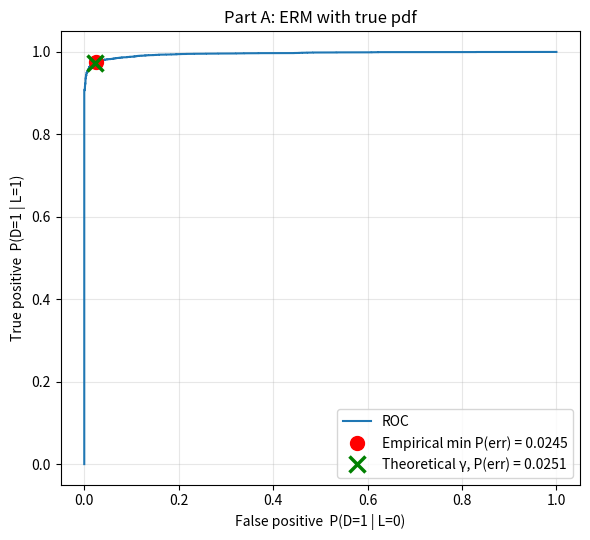
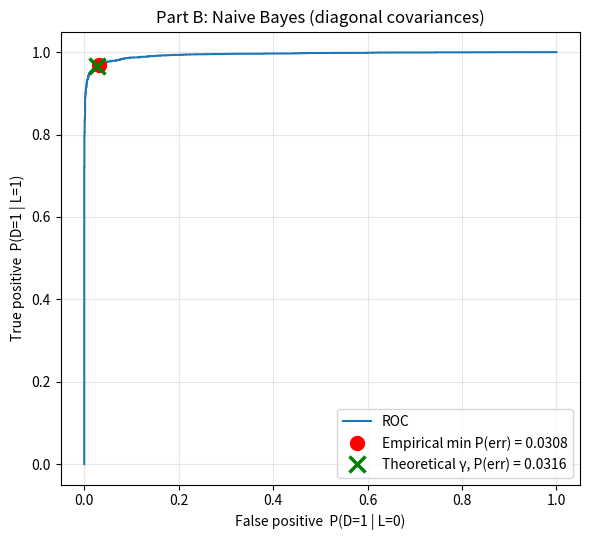
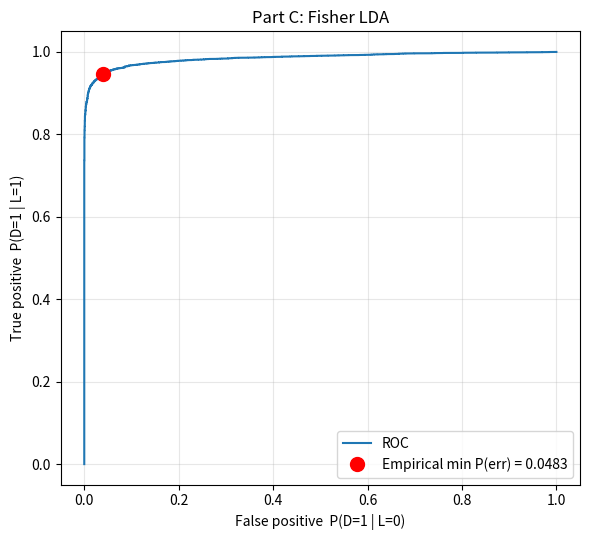
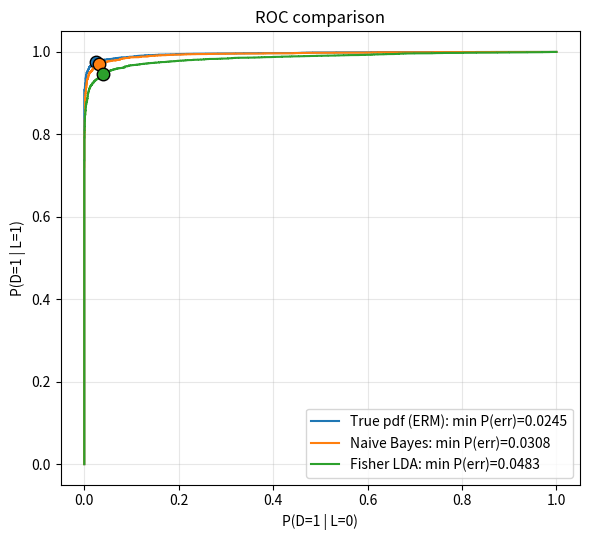

The script that saved these images, in order:
import numpy as np
import matplotlib
matplotlib.use("Agg")
import matplotlib.pyplot as plt
from scipy.stats import multivariate_normal as mvn
from scipy.linalg import eigh

rng = np.random.default_rng(0)
N = 10000
P = np.array([0.35, 0.65])
m0 = np.full(4, -0.5)
C0 = 0.25 * np.array([[2, -.5, .3, 0], [-.5, 1, -.5, 0], [.3, -.5, 1, 0], [0, 0, 0, 2]])
m1 = np.ones(4)
C1 = np.array([[1, .3, -.2, 0], [.3, 2, .3, 0], [-.2, .3, 1, 0], [0, 0, 0, 3]])

# ---------- generate & save data ----------
L = (rng.random(N) >= P[0]).astype(int)
X = np.zeros((N, 4))
X[L == 0] = rng.multivariate_normal(m0, C0, (L == 0).sum())
X[L == 1] = rng.multivariate_normal(m1, C1, (L == 1).sum())
np.savez("q1_data.npz", X=X, L=L)
n0, n1 = (L == 0).sum(), (L == 1).sum()
print(f"N0={n0}, N1={n1}")


def roc(score, L):
    """Decide 1 if score > threshold. Sweeps threshold from -inf to +inf."""
    order = np.argsort(-score)
    s, Ls = score[order], L[order]
    tp = np.concatenate(([0], np.cumsum(Ls))) / (Ls == 1).sum()
    fp = np.concatenate(([0], np.cumsum(1 - Ls))) / (Ls == 0).sum()
    # threshold k: top k samples called class 1 -> threshold between s[k-1] and s[k]
    thr = np.concatenate(([np.inf], (s[:-1] + s[1:]) / 2, [-np.inf]))
    return tp[::-1], fp[::-1], thr[::-1]   # ordered from threshold -inf (1,1) to +inf (0,0)


def analyze(name, score, theo_thr=None, thr_label="log γ"):
    tp, fp, thr = roc(score, L)
    perr = fp * P[0] + (1 - tp) * P[1]
    k = np.argmin(perr)
    out = dict(tp=tp, fp=fp, k=k, perr=perr, thr=thr)
    print(f"\n=== {name} ===")
    print(f"Empirical min P(error) = {perr[k]:.4f} at {thr_label} = {thr[k]:.4f}"
          + (f"  (γ = {np.exp(thr[k]):.4f})" if thr_label == "log γ" else ""))
    print(f"   TPR = {tp[k]:.4f}, FPR = {fp[k]:.4f}")
    if theo_thr is not None:
        D = (score > theo_thr).astype(int)
        pfa = np.mean(D[L == 0] == 1); pd = np.mean(D[L == 1] == 1)
        pe = pfa * P[0] + (1 - pd) * P[1]
        out["theo"] = (pfa, pd, pe)
        print(f"Theoretical threshold {thr_label} = {theo_thr:.4f} (γ = {np.exp(theo_thr):.4f}):"
              f" P(error) = {pe:.4f}, TPR = {pd:.4f}, FPR = {pfa:.4f}")
    return out


def plot_roc(res, title, fname):
    plt.figure(figsize=(6, 5.5))
    plt.plot(res["fp"], res["tp"], lw=1.5, label="ROC")
    k = res["k"]
    plt.plot(res["fp"][k], res["tp"][k], "ro", ms=10,
             label=f"Empirical min P(err) = {res['perr'][k]:.4f}")
    if "theo" in res:
        pfa, pd, pe = res["theo"]
        plt.plot(pfa, pd, "gx", ms=12, mew=2.5, label=f"Theoretical γ, P(err) = {pe:.4f}")
    plt.xlabel("False positive  P(D=1 | L=0)")
    plt.ylabel("True positive  P(D=1 | L=1)")
    plt.title(title); plt.grid(alpha=.3); plt.legend(loc="lower right")
    plt.tight_layout(); plt.savefig(fname, dpi=130); plt.close()


log_gamma_theo = np.log(P[0] / P[1])   # 0-1 loss

# ---------- Part A: true pdf ----------
sA = mvn.logpdf(X, m1, C1) - mvn.logpdf(X, m0, C0)
A = analyze("Part A: true-pdf ERM", sA, log_gamma_theo)
plot_roc(A, "Part A: ERM with true pdf", "q1_partA_roc.png")

# ---------- Part B: Naive Bayes (diagonal covariances) ----------
sB = mvn.logpdf(X, m1, np.diag(np.diag(C1))) - mvn.logpdf(X, m0, np.diag(np.diag(C0)))
B = analyze("Part B: Naive Bayes", sB, log_gamma_theo)
plot_roc(B, "Part B: Naive Bayes (diagonal covariances)", "q1_partB_roc.png")

# ---------- Part C: Fisher LDA ----------
mu0h, mu1h = X[L == 0].mean(0), X[L == 1].mean(0)
S0h, S1h = np.cov(X[L == 0].T), np.cov(X[L == 1].T)
Sb = np.outer(mu1h - mu0h, mu1h - mu0h)
Sw = S0h + S1h
evals, evecs = eigh(Sb, Sw)              # generalized eigenproblem Sb w = λ Sw w
w = evecs[:, np.argmax(evals)]
if w @ (mu1h - mu0h) < 0:
    w = -w                               # class 1 projects to larger values
w = w / np.linalg.norm(w)
print("\nEstimated means:\n", mu0h.round(3), "\n", mu1h.round(3))
print("w_LDA =", w.round(4))
sC = X @ w
C = analyze("Part C: Fisher LDA", sC, thr_label="τ")
plot_roc(C, "Part C: Fisher LDA", "q1_partC_roc.png")

# ---------- comparison ----------
plt.figure(figsize=(6, 5.5))
for r, lab, c in [(A, "True pdf (ERM)", "C0"), (B, "Naive Bayes", "C1"), (C, "Fisher LDA", "C2")]:
    plt.plot(r["fp"], r["tp"], c, label=f"{lab}: min P(err)={r['perr'][r['k']]:.4f}")
    plt.plot(r["fp"][r["k"]], r["tp"][r["k"]], "o", color=c, ms=9, mec="k")
plt.xlabel("P(D=1 | L=0)"); plt.ylabel("P(D=1 | L=1)")
plt.title("ROC comparison"); plt.grid(alpha=.3); plt.legend(loc="lower right")
plt.tight_layout(); plt.savefig("q1_roc_comparison.png", dpi=130); plt.close()
